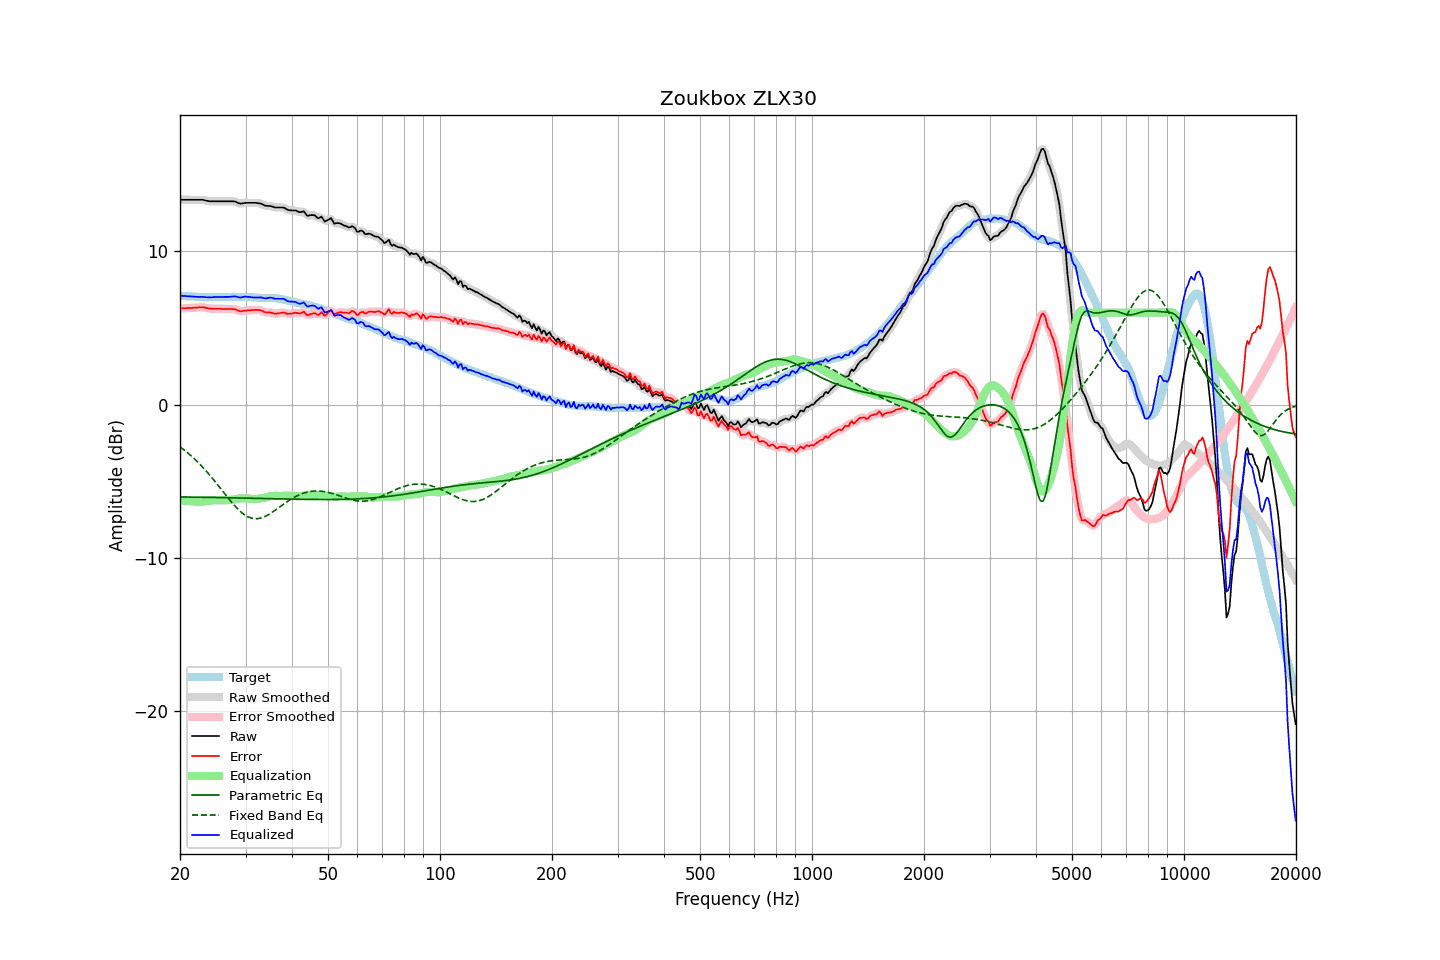

The table this chart was drawn from, first rows:
frequency, raw, error, smoothed, error_smoothed, equalization, parametric_eq, fixed_band_eq, equalized_raw, equalized_smoothed, target
20.00, 13.37, 6.26, 13.37, 6.26, -6.26, -6.03, -2.76, 7.11, 7.11, 7.11
20.20, 13.37, 6.27, 13.37, 6.27, -6.27, -6.03, -2.84, 7.10, 7.10, 7.10
20.40, 13.37, 6.28, 13.37, 6.28, -6.28, -6.03, -2.92, 7.09, 7.09, 7.09
20.61, 13.37, 6.28, 13.37, 6.29, -6.29, -6.04, -3.00, 7.09, 7.09, 7.09
20.81, 13.37, 6.30, 13.37, 6.30, -6.29, -6.04, -3.09, 7.08, 7.08, 7.07
21.02, 13.37, 6.30, 13.37, 6.30, -6.30, -6.04, -3.17, 7.07, 7.07, 7.07
21.23, 13.37, 6.31, 13.37, 6.31, -6.31, -6.04, -3.26, 7.07, 7.07, 7.06
21.44, 13.37, 6.30, 13.37, 6.31, -6.31, -6.04, -3.36, 7.06, 7.06, 7.07
21.66, 13.37, 6.31, 13.37, 6.32, -6.32, -6.04, -3.45, 7.05, 7.05, 7.06
21.87, 13.37, 6.33, 13.37, 6.32, -6.33, -6.05, -3.55, 7.04, 7.04, 7.05
22.09, 13.37, 6.34, 13.37, 6.33, -6.34, -6.05, -3.65, 7.04, 7.04, 7.04
22.31, 13.37, 6.34, 13.37, 6.34, -6.34, -6.05, -3.75, 7.03, 7.03, 7.04
22.54, 13.37, 6.35, 13.38, 6.35, -6.34, -6.05, -3.86, 7.03, 7.03, 7.03
22.76, 13.37, 6.35, 13.38, 6.35, -6.34, -6.05, -3.97, 7.03, 7.03, 7.03
22.99, 13.37, 6.36, 13.37, 6.35, -6.34, -6.05, -4.08, 7.04, 7.03, 7.02
23.22, 13.35, 6.35, 13.35, 6.34, -6.33, -6.06, -4.19, 7.03, 7.02, 7.01
23.45, 13.32, 6.31, 13.33, 6.32, -6.32, -6.06, -4.31, 7.01, 7.01, 7.01
23.69, 13.30, 6.30, 13.30, 6.30, -6.30, -6.06, -4.43, 7.00, 7.00, 7.00
23.92, 13.28, 6.28, 13.28, 6.28, -6.29, -6.06, -4.55, 7.00, 7.00, 7.00
24.16, 13.27, 6.26, 13.28, 6.26, -6.27, -6.06, -4.67, 7.00, 7.00, 7.01
24.40, 13.27, 6.25, 13.27, 6.25, -6.26, -6.07, -4.80, 7.01, 7.01, 7.02
24.65, 13.27, 6.25, 13.27, 6.25, -6.26, -6.07, -4.93, 7.02, 7.02, 7.02
24.89, 13.27, 6.25, 13.27, 6.25, -6.25, -6.07, -5.05, 7.02, 7.02, 7.02
25.14, 13.27, 6.25, 13.27, 6.25, -6.25, -6.07, -5.19, 7.03, 7.03, 7.02
25.39, 13.27, 6.25, 13.27, 6.25, -6.25, -6.07, -5.32, 7.03, 7.03, 7.02
25.65, 13.27, 6.25, 13.27, 6.25, -6.25, -6.08, -5.45, 7.03, 7.03, 7.02
25.91, 13.27, 6.25, 13.27, 6.25, -6.25, -6.08, -5.58, 7.03, 7.03, 7.03
26.16, 13.27, 6.24, 13.27, 6.24, -6.25, -6.08, -5.72, 7.03, 7.03, 7.04
26.43, 13.27, 6.24, 13.27, 6.24, -6.25, -6.08, -5.85, 7.03, 7.03, 7.04
26.69, 13.27, 6.24, 13.27, 6.24, -6.25, -6.08, -5.98, 7.03, 7.03, 7.03
26.96, 13.27, 6.24, 13.27, 6.24, -6.25, -6.09, -6.11, 7.03, 7.03, 7.03
27.23, 13.27, 6.24, 13.27, 6.24, -6.24, -6.09, -6.24, 7.03, 7.03, 7.03
27.50, 13.27, 6.24, 13.28, 6.24, -6.23, -6.09, -6.37, 7.04, 7.05, 7.03
27.77, 13.27, 6.23, 13.27, 6.24, -6.21, -6.09, -6.49, 7.06, 7.06, 7.04
28.05, 13.26, 6.22, 13.25, 6.22, -6.19, -6.09, -6.61, 7.07, 7.06, 7.04
28.33, 13.22, 6.20, 13.22, 6.19, -6.17, -6.10, -6.72, 7.05, 7.04, 7.03
28.62, 13.17, 6.15, 13.18, 6.14, -6.16, -6.10, -6.83, 7.02, 7.02, 7.03
28.90, 13.13, 6.10, 13.14, 6.11, -6.14, -6.10, -6.93, 6.99, 7.00, 7.03
29.19, 13.12, 6.09, 13.13, 6.10, -6.13, -6.10, -7.03, 7.00, 7.00, 7.03
29.48, 13.14, 6.11, 13.14, 6.11, -6.12, -6.11, -7.11, 7.02, 7.02, 7.03
29.78, 13.16, 6.13, 13.16, 6.12, -6.12, -6.11, -7.19, 7.04, 7.04, 7.03
30.08, 13.17, 6.13, 13.17, 6.14, -6.13, -6.11, -7.26, 7.05, 7.05, 7.04
30.38, 13.17, 6.15, 13.17, 6.15, -6.14, -6.11, -7.32, 7.04, 7.04, 7.03
30.68, 13.17, 6.16, 13.17, 6.15, -6.15, -6.12, -7.36, 7.02, 7.02, 7.02
30.99, 13.17, 6.16, 13.17, 6.16, -6.17, -6.12, -7.40, 7.01, 7.01, 7.01
31.30, 13.17, 6.17, 13.17, 6.17, -6.18, -6.12, -7.43, 7.00, 7.00, 7.00
31.61, 13.17, 6.17, 13.17, 6.18, -6.18, -6.12, -7.45, 6.99, 6.99, 7.00
31.93, 13.17, 6.19, 13.17, 6.18, -6.18, -6.12, -7.45, 7.00, 6.99, 6.99
32.24, 13.16, 6.18, 13.16, 6.18, -6.17, -6.13, -7.45, 6.99, 6.99, 6.99
32.57, 13.14, 6.17, 13.15, 6.17, -6.15, -6.13, -7.44, 6.99, 7.00, 6.97
32.89, 13.13, 6.16, 13.13, 6.15, -6.13, -6.13, -7.42, 7.00, 6.99, 6.97
33.22, 13.09, 6.12, 13.09, 6.12, -6.11, -6.13, -7.39, 6.98, 6.98, 6.97
33.55, 13.04, 6.08, 13.04, 6.07, -6.09, -6.14, -7.35, 6.95, 6.95, 6.97
33.89, 12.99, 6.02, 13.00, 6.03, -6.06, -6.14, -7.30, 6.93, 6.94, 6.97
34.23, 12.97, 6.01, 12.98, 6.02, -6.03, -6.14, -7.25, 6.94, 6.95, 6.96
34.57, 12.97, 6.01, 12.97, 6.01, -6.01, -6.14, -7.19, 6.97, 6.96, 6.96
34.92, 12.97, 6.02, 12.96, 6.01, -5.98, -6.15, -7.13, 6.99, 6.98, 6.96
35.27, 12.94, 5.98, 12.94, 5.98, -5.97, -6.15, -7.06, 6.97, 6.97, 6.96
35.62, 12.91, 5.96, 12.91, 5.96, -5.96, -6.15, -6.99, 6.95, 6.95, 6.95
35.97, 12.87, 5.93, 12.89, 5.94, -5.96, -6.15, -6.92, 6.91, 6.92, 6.95
... 635 more rows
